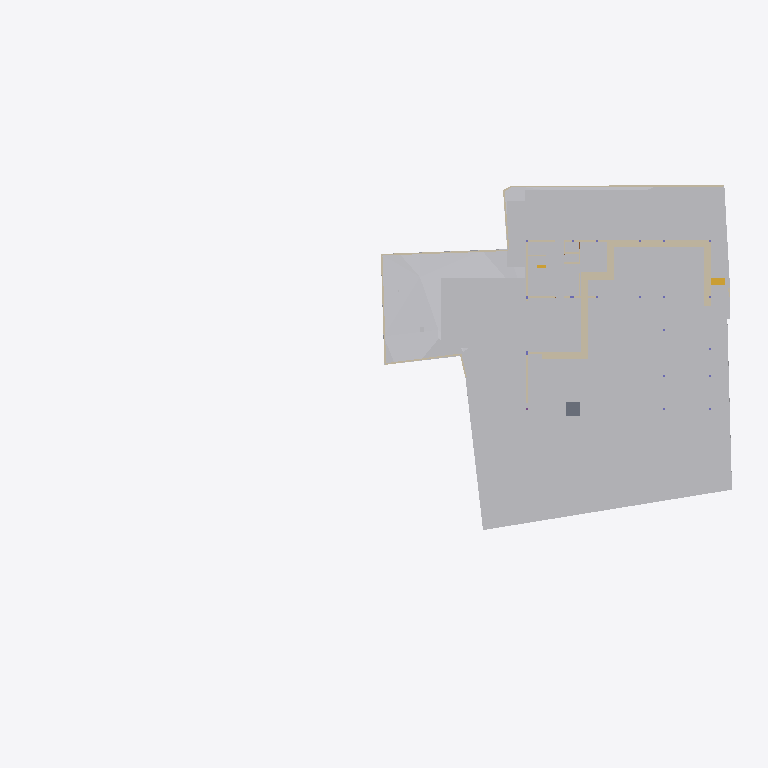
Plan cut of the same IFC building model at storey 'Footing' (level -3.50 m, cut at -2.10 m), seen from above with north up, elements coloured by IFC class: 23 walls (beige), 22 other elements (light grey), 1 slab (grey), 1 stair flight (yellow). Cut surfaces are drawn darker.
Extent 79.2 m × 44.2 m × 18.7 m (x, y, z). Storeys (8): Footing at -3.50 m; Site at -2.70 m; GF at -2.55 m; FF Lvl at 0.00 m; FF at 0.45 m; schedule at 3.00 m; FF Lintel at 3.15 m; SF at 3.65 m. Elements (510): 136 IfcBeam, 77 IfcWall, 46 IfcSlab, 44 IfcColumn, 38 IfcWindow, 30 IfcFurniture, 25 IfcEarthworksCut, 21 IfcGeographicElement, 19 IfcDoor, 17 IfcFooting, 14 IfcSanitaryTerminal, 12 IfcCovering.

HEADER;
FILE_DESCRIPTION(('ViewDefinition [CoordinationView]'),'2;1');
FILE_NAME('Manilal.ifc','2025-07-16T15:02:01+05:30',(),(),'IfcOpenShell 0.8.3-alpha250612','Bonsai 0.8.3-alpha250612-94452b4','');
FILE_SCHEMA(('IFC4X3'));
ENDSEC;
DATA;
#1480=IFCPROJECT('2TuuvCHJz54PsFPcraEbH$',$,'My Project',$,$,$,$,(#3,#128),#1481);
#3305=IFCSITE('0lpfVeOW52QfroqLYyHNY2',$,'My Site',$,$,#26,$,$,$,$,$,$,$,$);
#3313=IFCBUILDING('0MzaWOaS178x5FMqOflU3C',$,'My Building',$,$,#25,$,$,$,$,$,$);
#2081=IFCBUILDINGSTOREY('09kFoqoxrCvB1_fcEsMZsQ',$,'FF',$,$,#217,$,$,$,$);
#2986=IFCBUILDINGSTOREY('0zoFHJ9PnFW80M$mIVDQW3',$,'GF',$,$,#14477,$,$,$,$);
#17145=IFCBUILDINGSTOREY('0MckaoTknA3edZMUNhTyAK',$,'SF',$,$,#17254,$,$,$,$);
#20035=IFCBUILDINGSTOREY('3LpnsPikv4mRTBpfC3WQtx',$,'FF Lvl',$,$,#20051,$,$,$,$);
#23582=IFCBUILDINGSTOREY('0DtUgpQ1b6nBmkLmvc_ehu',$,'FF Lintel',$,$,#23767,$,$,$,$);
#459032=IFCBUILDINGSTOREY('2nxT8wHGnDX9t8LjuK$yoz',$,'Footing',$,$,#459177,$,$,$,$);
#482732=IFCBUILDINGSTOREY('0qJiDzySr4lhgisX7t8beM',$,'Site',$,$,#482753,$,$,$,$);
#485569=IFCBUILDINGSTOREY('33UZQ2TSvAg8IY4x5QCp2i',$,'schedule',$,$,#485596,$,$,$,$);
#457595=IFCGEOGRAPHICELEMENT('1mqx3WFMb0_xZzgY5_pKpf',$,'Site',$,$,$,#458342,$,.TERRAIN.);
#469019=IFCEARTHWORKSCUT('2Q_BpVgoH5UP4ov3lAq_Nd',$,'Cut',$,$,#469057,#469032,$,.BASE_EXCAVATION.);
#461213=IFCEARTHWORKSCUT('2x49TXK193K9MJc3CK9x_n',$,'Cut',$,$,#461251,#461226,$,.BASE_EXCAVATION.);
#459974=IFCEARTHWORKSCUT('1orBtrQ6r9QBXstUuMTyak',$,'Cut',$,$,#462420,#459987,$,.BASE_EXCAVATION.);
#483723=IFCEARTHWORKSCUT('0lv4XU7zX8PPDYPdO7aOdg',$,'Cut',$,$,#483779,#483736,$,.BASE_EXCAVATION.);
#483793=IFCEARTHWORKSCUT('3gyAx8JZbCZQsI6FN6xhKy',$,'Cut',$,$,#483831,#483806,$,.BASE_EXCAVATION.);
#460540=IFCEARTHWORKSCUT('3NfQzW2p90kemh8IGcUxhf',$,'roader',$,$,#461135,#461124,$,.PAVEMENTMILLING.);
#469330=IFCEARTHWORKSCUT('01J8VwQ8f08gmXDrlhIlzq',$,'Cut',$,$,#469399,#469343,$,.BASE_EXCAVATION.);
#472075=IFCEARTHWORKSCUT('3P_ZVV06j60u6$ptV0zgAt',$,'Cut',$,$,#472104,#472088,$,.BASE_EXCAVATION.);
#472474=IFCWALL('1moSAGyaj6X9dKOrtxI8Fe',$,'Wall',$,$,#473379,#472485,$,$);
#19398=IFCVEHICLE('0rzGDxo0H1CRYsT$ARQpVS',$,'Vehicle',$,$,#245789,#19411,$,$);
#93186=IFCVEHICLE('09kCGSf$LDBwv0agp2PRhM',$,'Vehicle',$,$,#245794,#93199,$,$);
#471956=IFCEARTHWORKSCUT('064wt44Qr018YjnvVkk4J1',$,'Cut',$,$,#472003,#471969,$,.BASE_EXCAVATION.);
#483684=IFCEARTHWORKSCUT('3NGXkKzmP9mwmT7XBm4eTA',$,'Cut',$,$,#483784,#483697,$,.BASE_EXCAVATION.);
#473249=IFCWALL('1KbxXSTQH2teyECKGpd9D2',$,'Wall',$,$,#473423,#473260,$,$);
#229124=IFCWALL('3MfSYaOiTA4AjSKpPvRhyi',$,'Wall',$,$,#395482,#229135,$,$);
#473312=IFCWALL('0D7izqDE9Fp8sOi_qFuCii',$,'Wall',$,$,#473361,#473323,$,$);
#483597=IFCEARTHWORKSCUT('1t$VJ4$o90evgf8hngEw3O',$,'Cut',$,$,#483635,#483610,$,.BASE_EXCAVATION.);
#473463=IFCWALL('1GppCG6LrDywOQqWlDzPYg',$,'Wall',$,$,#480480,#473474,$,$);
#171459=IFCFURNITURE('2eCSdMrzH5F8FKRq_Kat7X',$,'Furniture',$,$,#326586,#171491,$,$);
#28186=IFCWALL('2UlyJbGOL47vem9W3W5T7b',$,'Wall',$,$,#214889,#28197,$,$);
#470021=IFCSLAB('2e1pOHl499Yey3skTZPOZ0',$,'Slab',$,$,#470319,#470032,$,$);
#170412=IFCWALL('02QSUeXF96zws6rSEwOtxB',$,'Wall',$,$,#471821,#170423,$,$);
#214630=IFCWALL('1v3BeDslv3W8LfR3WiqTEd',$,'Wall',$,$,#214830,#214641,$,$);
#323032=IFCFURNITURE('22FL70C_91$9Siy4CzgYVV',$,'Furniture',$,$,#323068,#323043,$,$);
#473027=IFCWALL('2zFLYjvBr64PEv0Q0wA1WK',$,'Wall',$,$,#473235,#473038,$,$);
#472782=IFCWALL('2FqYND$9X5M9fHaixjCXYh',$,'Wall',$,$,#473026,#472793,$,$);
#14810=IFCWALL('1YbjuILpv4AxLe7Ucp54z8',$,'Wall',$,$,#480572,#14821,$,$);
#483346=IFCEARTHWORKSCUT('3CVsSk1n15tOTdxMSAWwV$',$,'Cut',$,$,#483587,#483359,$,.BASE_EXCAVATION.);
#469571=IFCEARTHWORKSCUT('2IfjuX05L3Q9F73mkLJFNM',$,'Cut',$,$,#469627,#469584,$,.BASE_EXCAVATION.);
#363172=IFCWALL('0m8tsesHb5O9gGZ7b7OJRA',$,'Wall',$,$,#487869,#363183,$,$);
#27353=IFCWALL('2Y2Bm57Cb8Exxz7st0aRUc',$,'Wall',$,$,#214921,#27364,$,$);
#472141=IFCEARTHWORKSCUT('3XBGdyU2D9MeN3q92cqay6',$,'Cut',$,$,#472179,#472154,$,.BASE_EXCAVATION.);
#30905=IFCWALL('0J9S4Srlb1MOsgNvH90_Ni',$,'Wall',$,$,#470610,#30916,$,$);
#29467=IFCWALL('2U66_ERPrD$A$2PTOc1bPA',$,'Wall',$,$,#452475,#29478,$,$);
#186191=IFCWALL('1Esm3AND1CI8J4fqgYsqen',$,'Wall',$,$,#469490,#186202,$,$);
#469076=IFCSTAIRFLIGHT('3akbHycZ93yR_8u_wyKIcq',$,'StairFlight',$,$,#469437,#469166,$,10,9,0.175,0.300000011920929,.STRAIGHT.);
#475030=IFCWALL('0P8jPYbMTBahN2mQMeo_4L',$,'Wall',$,$,#475078,#475041,$,$);
#28224=IFCWALL('10RvTK_K97Xg3Zon6pJwxP',$,'Wall',$,$,#229504,#28235,$,$);
#319577=IFCFURNITURE('0fdrhMOd5CYABI21svJpWT',$,'Furniture',$,$,#442302,#319588,$,$);
#175542=IFCFURNITURE('0rkBbNDlLBse4ihW$AUWVP',$,'Furniture',$,$,#319643,#175553,$,$);
#483636=IFCEARTHWORKSCUT('0sikzQoBLANAJbN4DYsZsL',$,'Cut',$,$,#483674,#483649,$,.BASE_EXCAVATION.);
#14894=IFCWALL('3LM7Pm6Iv8$Bf3kD16vEYX',$,'Wall',$,$,#480617,#14905,$,$);
#101546=IFCWALL('0Rf_6ET3jB1A$TE_PSB8cB',$,'Wall',$,$,#471955,#101557,$,$);
#322899=IFCWALL('301zTpBY56QRbhbSgqyTtD',$,'Wall',$,$,#471924,#322910,$,$);
#322727=IFCWALL('0NXfgi9BT5$x6dqiz38cKQ',$,'Wall',$,$,#473540,#322738,$,$);
#27098=IFCWALL('2qQNxnpy98iB6JMyhLi2FK',$,'Wall',$,$,#27516,#27109,$,$);
ENDSEC;
